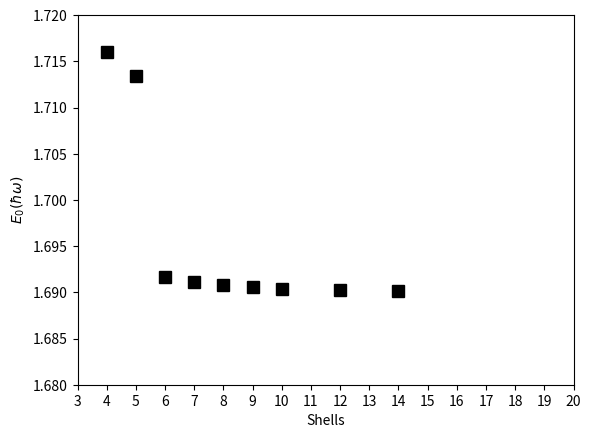

Write the Python code that produced this figure.
#!/usr/bin/env python

from numpy import array, zeros, ones, linspace
from matplotlib.pyplot import *

# Data

aShell = zeros(14,int)
aEff   = ones(14,float)
aStd   = zeros(14,float)

aEff *= 1

i = 0

aShell[i] = 2
aStd[i]   = 2.167961058
i += 1
aShell[i] = 3
aStd[i]   = 1.832656572
i += 1
aShell[i] = 4
aStd[i]   = 1.716042873
i += 1
aShell[i] = 5
aStd[i]   = 1.713442914
i += 1
aShell[i] = 6
aStd[i]   = 1.69166743
i += 1
aShell[i] = 7
aStd[i]   = 1.691088429
i += 1
aShell[i] = 8
aStd[i]   = 1.690771968
i += 1
aShell[i] = 9
aStd[i]   = 1.690560657
i += 1
aShell[i] = 10
aStd[i]   = 1.690411826
i += 1
aShell[i] = 12
aStd[i]   = 1.690217711
i += 1
aShell[i] = 14
aStd[i]   = 1.690093445
i += 1
#~ aShell[i] = 16
#~ aStd[i]   = 0
#~ i += 1
#~ aShell[i] = 18
#~ aStd[i]   = 0
#~ i += 1
#~ aShell[i] = 20
#~ aStd[i]   = 0

# Plots

fig0 = figure()
plot0 = fig0.add_subplot(1,1,1)

plot0.set_title("")
plot0.set_xlabel("Shells")
plot0.set_ylabel("$E_{0} (\hbar\omega)$")
plot0.plot(aShell, aStd, ' ', marker='s', markersize=8, mfc='black', mec='black', label='$V_{\mbox{std}}$')
#~ plot0.legend(bbox_to_anchor=(0.05, 0.95), loc=2, ncol=1, borderaxespad=0.)
plot0.set_xlim((3,20))
plot0.set_ylim((1.68,1.72))

xax = plot0.xaxis
xax.set_ticks(linspace(3, 20, 18))


show()
